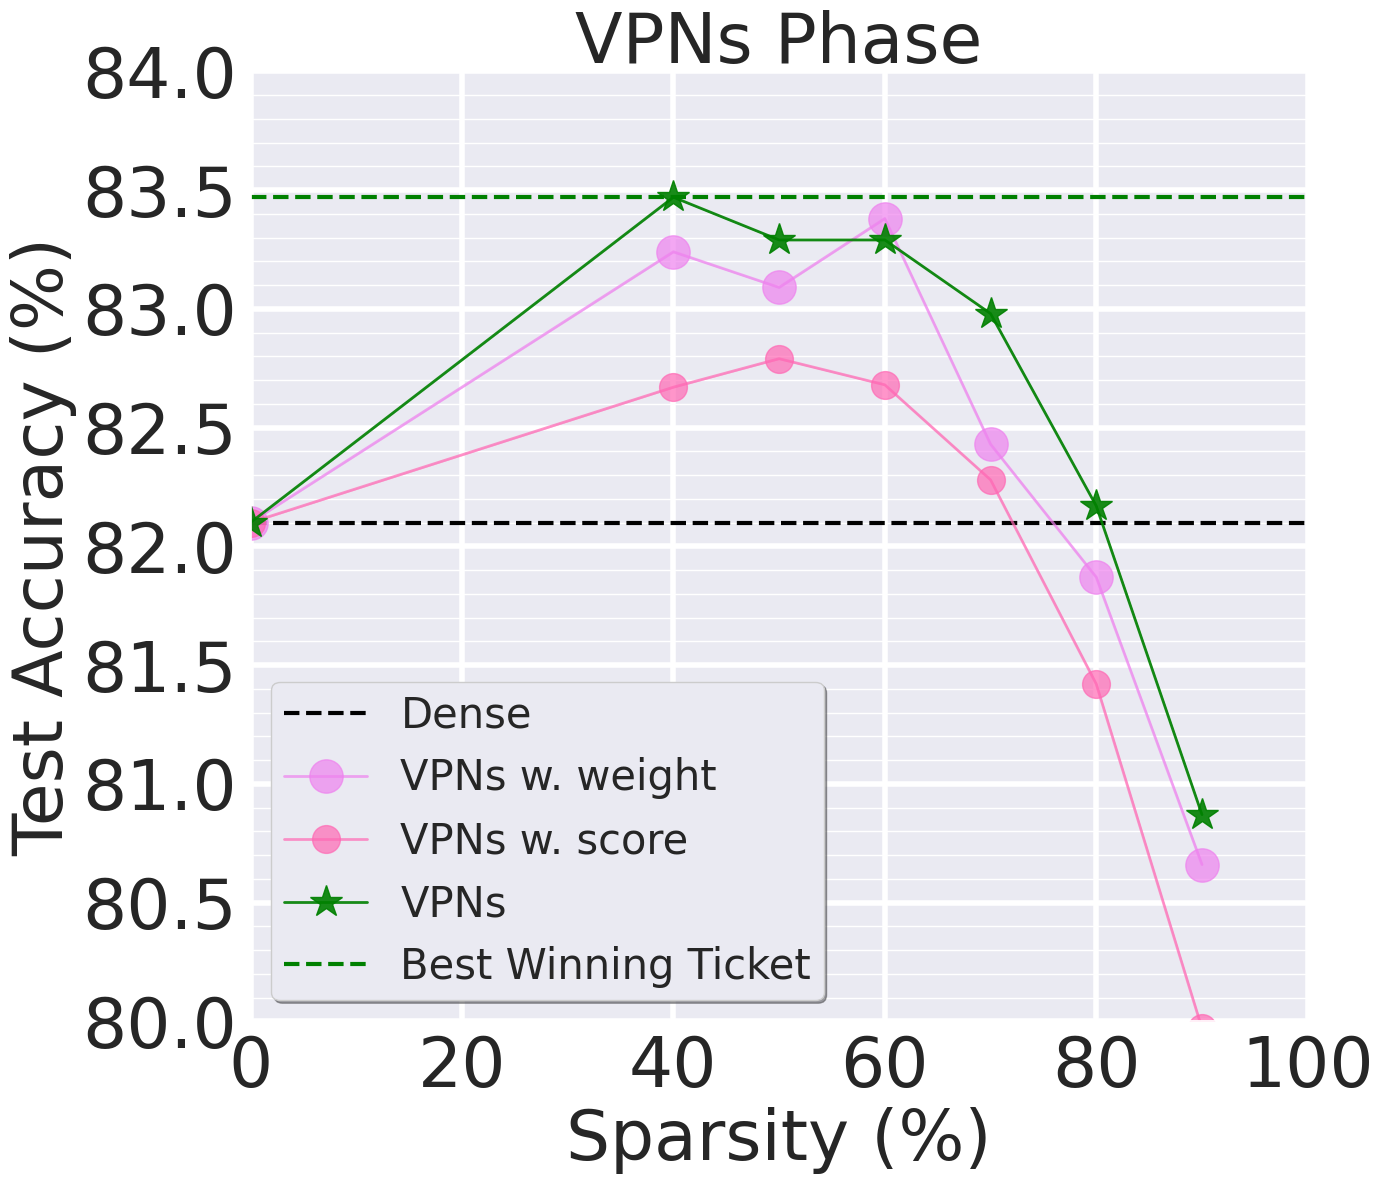

This figure's Python source: (Note: this script raises an exception after producing the figure.)
import matplotlib.pyplot as plt
import numpy as np
import seaborn as sns
import re

def winning_ticket_gap(unpruned_acc, avg_acc_list, num_sparsities):
    x = np.arange(num_sparsities)
    x_density = 1-  0.8 ** x
    print("winning ticket acc gap:",np.max(avg_acc_list) - unpruned_acc)
    print("Achived at the sparsity of {}".format(x_density[np.argmax(avg_acc_list)]))
    return 0 

def last_winning_ticket_sparsity(unpruned_acc, avg_acc_list, num_sparsities, err_list):
    x = np.arange(num_sparsities)
    x_density = 1-  0.8 ** x
    print("last winning ticket sparsity:", x_density[avg_acc_list - unpruned_acc >= 0])
    print("Accuracy:", avg_acc_list[avg_acc_list - unpruned_acc >= 0] )
    print("Std:", err_list[avg_acc_list - unpruned_acc >= 0] )
    return 0

def extract_y_err(y_dense, performance_str):
    if '(' in performance_str or ')' in performance_str:
        y = re.findall('(\d+\.\d+)(?=\()', performance_str)
        err = re.findall('(?<=\()(\d+\.\d+)', performance_str)
        y = [float(num) for num in y]
        err = [float(num) for num in err]       
    else:
        y = [float(i) for i in performance_str.split()]
        err = [0] * len(y)

    y.insert(0, y_dense)
    err.insert(0, 0)
    return np.array(y), np.array(err)

if __name__ == "__main__":
    # num = 14
    # # x_grid = np.array(range(num))
    # step = 1
    # index = np.arange(0, num, step)
    # x = np.arange(num)[index]
    # x_density = 100 - 100 * (0.8 ** x)
    # x_grid = x_density
    # x_density_list = ['{:.2f}'.format(value) for value in x_density]

    # num = 14
    # x_grid = np.array(range(num))
    # step = 1
    # index = np.arange(0, num, step)
    # x = np.arange(num)[index]
    # x_density = 100 - 100 * (0.8 ** x)
    # x_grid = x_density
    # x_density_list = ['{:.2f}'.format(value) for value in x_density]

    # y_PFTT_time = np.insert(np.array([180 for i in range(num - 1)]), 0, 0)
    # y_BiP_time = np.insert(np.array([225 for i in range(num - 1)]), 0, 0)
    # y_hydra_time = np.insert(np.array([136 for i in range(num - 1)]), 0, 0)
    # y_IMP_time = np.array([115.2 * i for i in range(num)])
    # y_OMP_time = np.insert(np.array([115.2 for i in range(num - 1)]), 0, 0)
    # y_Grasp_time = np.insert(np.array([120 for i in range(num - 1)]), 0, 0)
    
    # 7, 11; 9, 20
    title = 'VPNs Phase'
    num, imp_num = 7, 11
    y_dense = 82.10
    y_min, y_max = 80,84
    
    # 10, 20
    x_sparsity_list = np.array([0, 40, 50, 60, 70, 80, 90, 95, 99][:num])
    x_grid = x_sparsity_list
    x_IMP_sparsity_list = np.array([0, 20.00, 36.00, 48.80, 59.00, 67.20, 73.80, 79.03, 83.22, 86.58, 89.26, 91.41, 93.13, 94.50, 95.60, 96.50, 97.75, 98.20, 98.56, 98.85][:imp_num])
    
    # y_IMP = np.array([y_dense,73.01,72.72,72.36,71.97,71.18,70.49,69.52,68.43,67.17,65.89])
    # y_IMP_err = np.array([0,0.10,0.16,0.10,0.17,0.39,0.21,0.25,0.39,0.33,0.18])

    VPNs_score ='82.67 	82.79 	82.68 	82.28 	81.42 	79.97 '
    VPNs_weight='83.24 	83.09 	83.38 	82.43 	81.87 	80.66 '
    VPNs       ='83.47 	83.29 	83.29 	82.98 	82.17 	80.87 '

    y_VPNs, y_VPNs_err = extract_y_err(y_dense, VPNs)
    y_VPNs_score, y_VPNs_score_err = extract_y_err(y_dense, VPNs_score)
    y_VPNs_weight, y_VPNs_weight_err = extract_y_err(y_dense, VPNs_weight)

    y_best = np.max(y_VPNs)

    # print("IMP winning ticket gap:")
    # winning_ticket_gap(y_IMP[0], y_IMP, num)
    # print("Grasp winning ticket gap:")
    # winning_ticket_gap(y_IMP[0], y_Grasp, num)
    # print("OMP winning ticket gap:")
    # winning_ticket_gap(y_IMP[0], y_OMP, num)
    # print("Hydra winning ticket gap:")
    # winning_ticket_gap(y_IMP[0], y_hydra, num)
    # print("BiP winning ticket gap:")
    # winning_ticket_gap(y_IMP[0], y_BiP, num)

    # print("last IMP winning ticket:")
    # last_winning_ticket_sparsity(y_IMP[0], y_IMP, num, y_IMP_err)
    # print("last Grasp winning ticket gap:")
    # last_winning_ticket_sparsity(y_IMP[0], y_Grasp, num, y_grasp_err)
    # print("last OMP winning ticket gap:")
    # last_winning_ticket_sparsity(y_IMP[0], y_OMP, num, y_OMP_err)
    # print("last Hydra winning ticket gap:")
    # last_winning_ticket_sparsity(y_IMP[0], y_hydra, num, y_hydra_err)
    # print("last BiP winning ticket gap:")
    # last_winning_ticket_sparsity(y_IMP[0], y_BiP, num, y_BiP_err)


    x_label = "Sparsity (%)"
    y_label = "Test Accuracy (%)"

    # Canvas setting
    width = 14
    height = 12
    plt.figure(figsize=(width, height))

    sns.set_theme()
    plt.grid(visible=True, which='major', linestyle='-', linewidth=4)
    plt.grid(visible=True, which='minor')
    plt.minorticks_on()
    plt.rcParams['font.serif'] = 'Times New Roman'

    markersize = 20
    linewidth = 2
    markevery = 1
    fontsize = 50
    alpha = 0.7

    # Color Palette
    best_color = 'green'
    best_alpha = 1.0
    dense_color = 'black'
    dense_alpha = 1.0
    SynFlow_color = 'red'
    SynFlow_alpha = 0.9
    VPNs_color = 'green'
    VPNs_alpha = 0.9
    VPNs_score_color = 'hotpink'
    VPNs_score_alpha = alpha
    VPNs_weight_color = 'blue'
    VPNs_weight_alpha = alpha - 0.1
    IMP_color = 'darkorange'
    IMP_alpha = alpha
    IMP_VP_color = 'red'
    IMP_VP_alpha = 0.9
    OMP_color = 'darkolivegreen'
    OMP_alpha = alpha
    OMP_VP_color = 'red'
    OMP_VP_alpha = 0.9
    Grasp_color = 'purple'
    Grasp_alpha = alpha
    SNIP_color = 'gold'
    SNIP_alpha = alpha
    Random_color = 'violet'
    Random_alpha = alpha
    Random_VP_color = 'red'
    Random_VP_alpha = 0.9


    fill_in_alpha = 0.2

    # plt.rcParams['font.sans-serif'] = 'Times New Roman'
    # plt.grid(visible=True, which='major', color='#666666', linestyle='-')
    # # Show the minor grid lines with very faint and almost transparent grey lines
    # plt.minorticks_on()
    # plt.grid(visible=True, which='minor', color='#999999', linestyle='-', alpha=0.2)


    l_dense = plt.axhline(y=y_dense, color=dense_color, linestyle='--', linewidth=3, label="Dense")


    # l_OMP = plt.plot(x_grid, y_OMP, color=OMP_color, marker='s', markevery=markevery, linestyle='-', linewidth=linewidth,
    #                 markersize=markersize, label="OMP", alpha=OMP_alpha)
    # plt.fill_between(x_grid, y_OMP - y_OMP_err, y_OMP + y_OMP_err, color=OMP_color, alpha=fill_in_alpha)

    # l_OMP_VP = plt.plot(x_grid, y_OMP_VP, color=OMP_VP_color, marker='o', markevery=markevery, linestyle='-', linewidth=linewidth,
    #                 markersize=markersize, label="VPNs w. OMP", alpha=OMP_VP_alpha)
    # plt.fill_between(x_grid, y_OMP_VP - y_OMP_VP_err, y_OMP_VP + y_OMP_VP_err, color=OMP_VP_color, alpha=fill_in_alpha)

    l_VPNs_weight = plt.plot(x_grid, y_VPNs_weight, color=Random_color, marker='o', markevery=markevery, linestyle='-',
            linewidth=linewidth,
            markersize=markersize + 4, label="VPNs w. weight", alpha=Random_alpha)
    plt.fill_between(x_grid, y_VPNs_weight - y_VPNs_weight_err, y_VPNs_weight + y_VPNs_weight_err, color=Random_color, alpha=fill_in_alpha)

    l_VPNs_score = plt.plot(x_grid, y_VPNs_score, color=VPNs_score_color, marker='o', markevery=markevery, linestyle='-', linewidth=linewidth,
                    markersize=markersize, label="VPNs w. score", alpha=VPNs_score_alpha)
    plt.fill_between(x_grid, y_VPNs_score - y_VPNs_score_err, y_VPNs_score + y_VPNs_score_err, color=VPNs_score_color, alpha=fill_in_alpha)


    # l_IMP = plt.plot(x_IMP_sparsity_list, y_IMP, color=IMP_color, marker='o', markevery=markevery, linestyle='-', linewidth=linewidth,
    #                 markersize=markersize, label="IMP", alpha=IMP_alpha)
    # plt.fill_between(x_IMP_sparsity_list, y_IMP - y_IMP_err, y_IMP + y_IMP_err, color=IMP_color, alpha=fill_in_alpha)

    # l_IMP_VP = plt.plot(x_IMP_sparsity_list, y_IMP_VP, color=IMP_VP_color, marker='o', markevery=markevery, linestyle='-', linewidth=linewidth,
    #                 markersize=markersize, label="VPNs w. IMP", alpha=IMP_VP_alpha)
    # plt.fill_between(x_IMP_sparsity_list, y_IMP_VP - y_IMP_VP_err, y_IMP_VP + y_IMP_VP_err, color=IMP_VP_color, alpha=fill_in_alpha)

    l_VPNs = plt.plot(x_grid, y_VPNs, color=VPNs_color, marker='*', markevery=markevery, linestyle='-',
        linewidth=linewidth,
        markersize=markersize + 4, label="VPNs", alpha=VPNs_alpha)
    plt.fill_between(x_grid, y_VPNs - y_VPNs_err, y_VPNs + y_VPNs_err, color=VPNs_color, alpha=fill_in_alpha)

    lbest = plt.axhline(y=y_best, color=best_color, linestyle='--', linewidth=3, alpha=best_alpha,
                        label="Best Winning Ticket")
    # lPFTT = plt.plot(x_grid, y_PFTT, color=PFTT_color, marker='*', markevery=markevery, linestyle='-',
    #                  linewidth=linewidth,
    #                  markersize=markersize + 4, label="PFTT", alpha=PFTT_alpha)
    # plt.fill_between(x_grid, y_PFTT - y_PFTT_err, y_PFTT + y_PFTT_err, color=PFTT_color, alpha=fill_in_alpha)

    plt.ylim([y_min, y_max])
    plt.xlim(0, 100)

    plt.legend(fontsize=fontsize - 20, loc=3, fancybox=True, shadow=True, framealpha=1.0, borderpad=0.3)
    plt.xlabel(x_label, fontsize=fontsize)
    plt.ylabel(y_label, fontsize=fontsize)
    plt.xticks(x_grid, x_sparsity_list, rotation=0, fontsize=fontsize)
    plt.xscale("linear")
    plt.yticks(fontsize=fontsize)

    plt.title(title, fontsize=fontsize)
    plt.tight_layout()
    # plt.twinx()
    # y_time_label = "Time Consumption (min)"
    # linewidth = 2
    # time_linestyle = '-.'
    # tIMP = plt.plot(x_grid, y_IMP_time, color=IMP_color, alpha=IMP_alpha, label="IMP", linestyle=time_linestyle,
    #                 linewidth=linewidth)
    # tBiP = plt.plot(x_grid, y_BiP_time, color=BiP_color, alpha=BiP_alpha, label="BiP", linestyle=time_linestyle,
    #                  linewidth=linewidth)
    # tPFTT = plt.plot(x_grid, y_PFTT_time, color=PFTT_color, alpha=PFTT_alpha, label="PFTT", linestyle=time_linestyle,
    #                  linewidth=linewidth)
    # tHydra = plt.plot(x_grid, y_hydra_time, color=hydra_color, alpha=hydra_alpha, label="Hydra Global",
    #                   linestyle=time_linestyle, linewidth=linewidth)
    # tGrasp = plt.plot(x_grid, y_Grasp_time, color=Grasp_color, alpha=Grasp_alpha, label="Grasp",
    #                   linestyle=time_linestyle, linewidth=linewidth)
    # tOMP = plt.plot(x_grid, y_OMP_time, color=OMP_color, alpha=OMP_alpha + 0., label="OMP", linestyle=time_linestyle,
    #                 linewidth=linewidth)
    #
    # plt.xlabel(x_label, fontsize=fontsize)
    # plt.ylabel(y_time_label, fontsize=fontsize)
    # plt.yticks(fontsize=fontsize)
    # plt.ylim(0, (int(max(y_IMP_time) / 100) + 1) * 100)
    plt.savefig(f"pic/vpns_phase/{title}.pdf")
    plt.show()
    plt.close()










